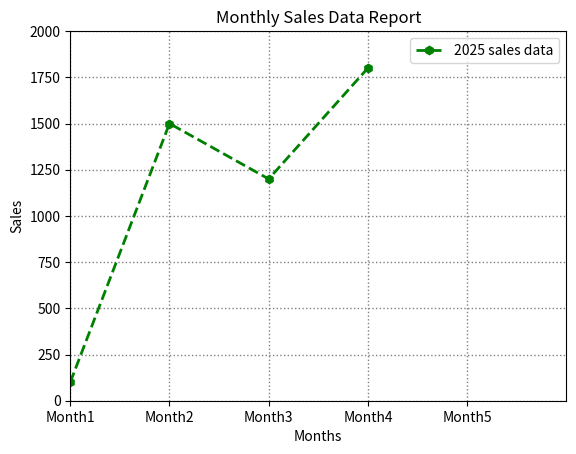

Write Python code to recreate this figure.
import matplotlib.pyplot as plt

months= [1,2,3,4]
sales = [100,1500,1200,1800]

plt.plot(months, sales, color = "green", linestyle="--", linewidth = 2,marker = "h", label="2025 sales data")
plt.title("Monthly Sales Data Report")
plt.xlabel("Months"), plt.ylabel("Sales")
plt.legend(fontsize= 10)
plt.grid(color = "grey", linestyle = ":", linewidth = 1)
plt.xlim(1,6),plt.ylim(0,2000)
plt.xticks([1,2,3,4,5], ["Month1","Month2","Month3","Month4","Month5"])
plt.show()
